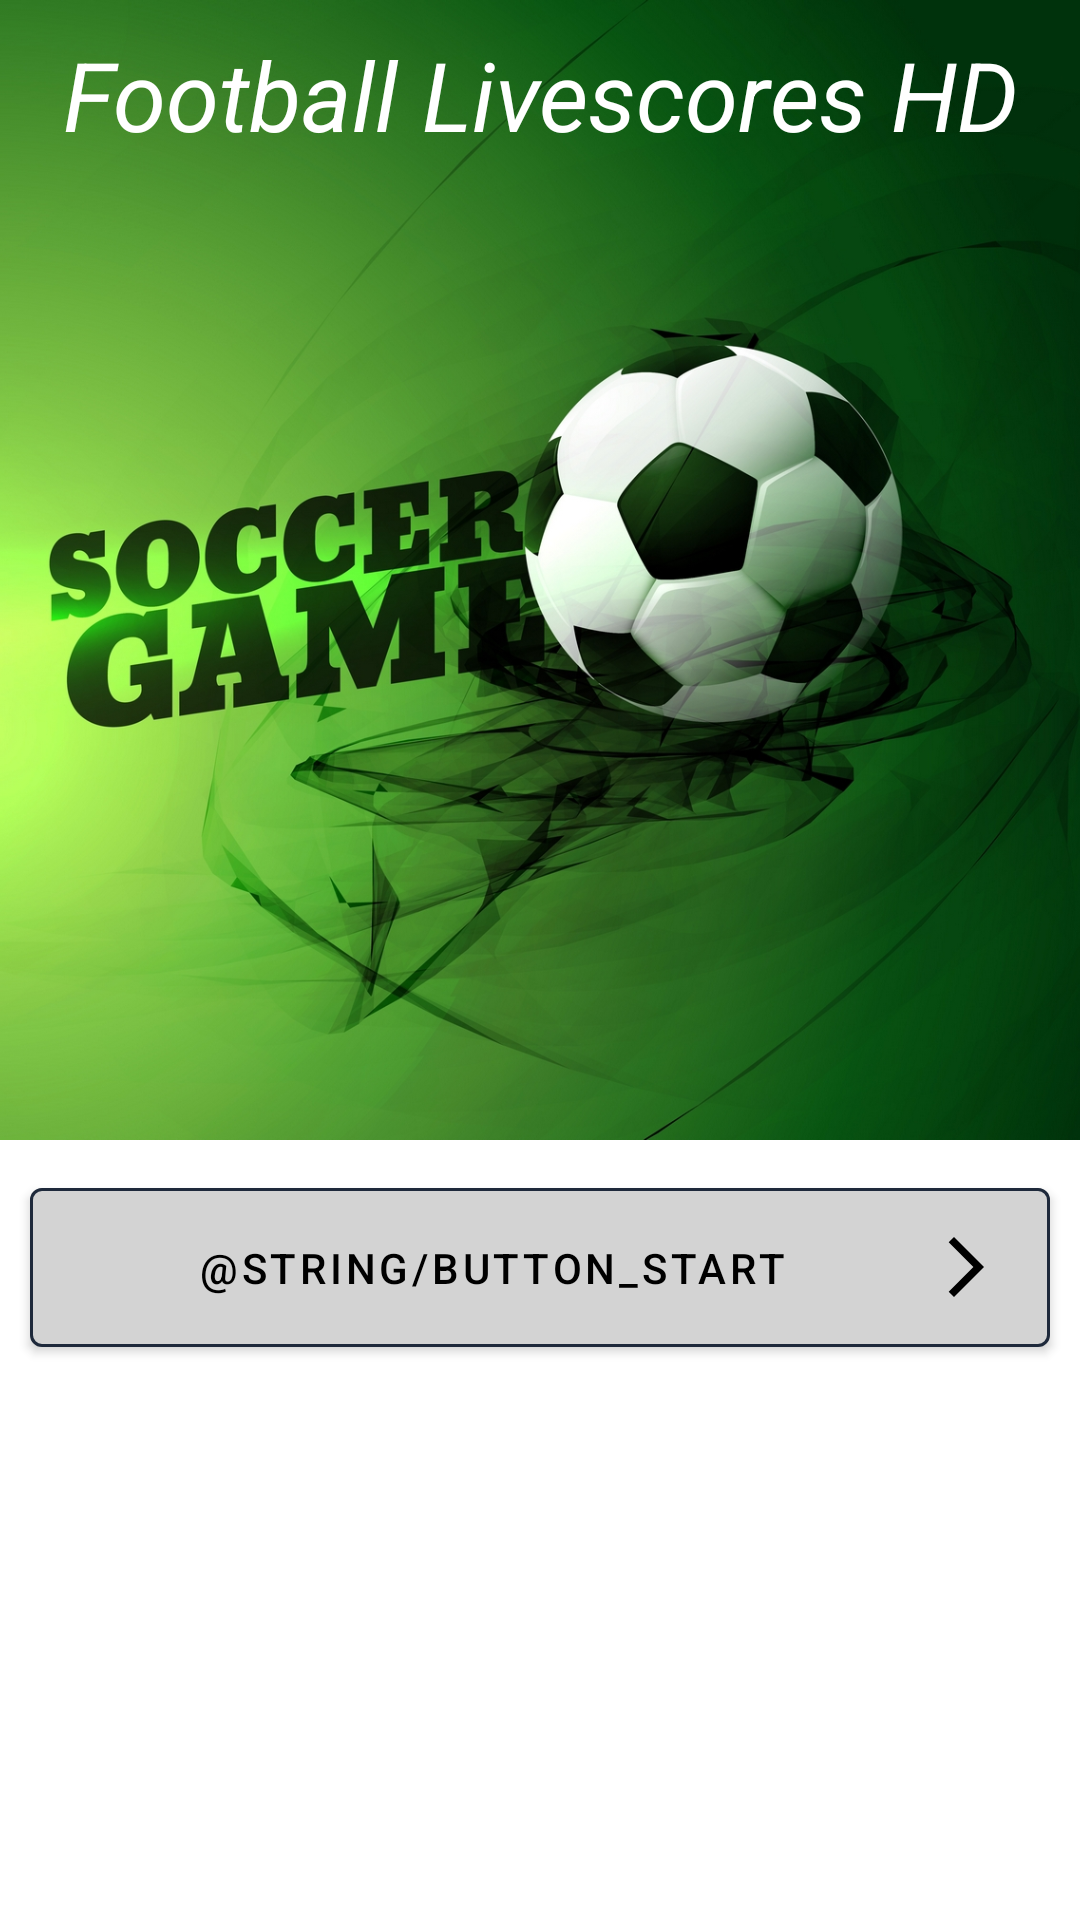

Produce the Android XML layout that renders to this screen, including the resource entries it uses.
<!-- AndroidManifest.xml: application theme Theme.FootballLatest -->
<!-- res/layout/activity_start.xml -->
<?xml version="1.0" encoding="utf-8"?>
<RelativeLayout xmlns:android="http://schemas.android.com/apk/res/android"
    xmlns:app="http://schemas.android.com/apk/res-auto"
    xmlns:tools="http://schemas.android.com/tools"
    android:layout_width="match_parent"
    android:layout_height="match_parent"
    android:gravity="center"
    tools:context=".activities.StartActivity">

    <LinearLayout
        android:layout_width="match_parent"
        android:layout_height="wrap_content"
        android:orientation="vertical">

        <androidx.constraintlayout.widget.ConstraintLayout
            android:layout_width="match_parent"
            android:layout_height="wrap_content">

            <ImageView
                android:id="@+id/imageView"
                android:layout_width="wrap_content"
                android:layout_height="380dp"
                android:scaleType="centerCrop"
                android:src="@drawable/p"
                app:layout_constraintEnd_toEndOf="parent"
                app:layout_constraintHorizontal_bias="1.0"
                app:layout_constraintStart_toStartOf="parent"
                app:layout_constraintTop_toTopOf="parent" />

            <TextView
                android:id="@+id/textView"
                android:layout_width="match_parent"
                android:layout_height="wrap_content"
                android:layout_marginTop="100dp"
                android:text="@string/slogan"
                android:textSize="32sp"
                android:textStyle="italic"
                android:textAlignment="center"
                android:textColor="@color/white"
                android:layout_marginVertical="10dp"
                app:layout_constraintEnd_toEndOf="parent"
                app:layout_constraintHorizontal_bias="1.0"
                app:layout_constraintStart_toStartOf="parent"
                app:layout_constraintTop_toTopOf="parent"/>

        </androidx.constraintlayout.widget.ConstraintLayout>
        <com.google.android.material.button.MaterialButton
            android:id="@+id/btnContinue"
            android:layout_width="match_parent"
            android:layout_height="65dp"
            android:text="@string/button_start"
            android:layout_margin="10dp"
            android:drawableTint="?attr/iconColor"
            android:textColor="?attr/iconColor"
            android:backgroundTint="?attr/bottomNav"
            app:strokeColor="?attr/colorPrimary"
            app:strokeWidth="1dp"
            android:drawableEnd="@drawable/baseline_arrow_forward_ios_24"/>
    </LinearLayout>
    <FrameLayout
        android:id="@+id/adViewContainer"
        android:layout_width="match_parent"
        android:layout_height="wrap_content"
        android:layout_alignParentBottom="true"/>
</RelativeLayout>
<!-- resources referenced by this layout -->
<resources>
  <color name="white">#FFFFFFFF</color>
  <!-- drawable baseline_arrow_forward_ios_24 (drawable) -->
  <vector android:autoMirrored="true" android:height="24dp"
      android:tint="?attr/iconColor" android:viewportHeight="24"
      android:viewportWidth="24" android:width="24dp" xmlns:android="http://schemas.android.com/apk/res/android">
      <path android:fillColor="@android:color/white" android:pathData="M6.23,20.23l1.77,1.77l10,-10l-10,-10l-1.77,1.77l8.23,8.23z"/>
  </vector>
  <!-- drawable p: jpg bitmap (drawable, 608815 bytes) -->
  <string name="slogan">Football Livescores HD</string>
  <style name="Theme.FootballLatest" parent="Theme.MaterialComponents.DayNight.NoActionBar">
          
          <item name="colorPrimary">@color/green</item>
          <item name="colorPrimaryVariant">@color/dark_green</item>
          <item name="colorOnPrimary">@color/white</item>
          
          <item name="colorSecondary">@color/light_green</item>
          <item name="colorSecondaryVariant">@color/dark_green</item>
          <item name="colorOnSecondary">@color/black</item>
          
          <item name="android:statusBarColor">?attr/colorPrimaryVariant</item>
          
          <item name="drawerItemBackground">@color/green</item>
          <item name="drawerItemColorChecked">@color/white</item>
          <item name="drawerItemColorNormal">@color/dark</item>
          <item name="navHeaderTitleColor">@color/white</item>
          <item name="navHeaderDescriptionColor">@color/dark_green</item>
          <item name="drawerBackground">@color/white</item>
          <item name="iconColor">@color/black</item>
          <item name="bottomNav">@color/light_gray</item>
          <item name="roundButtonBackground">@color/light_gray</item>
          <item name="cardBackground">@color/grey_version</item>
          <item name="dashBackground">@color/green</item>
      </style>
  <color name="green">#1E293B</color>
      #009637 #00BA5D
  <color name="dark_green">#0F172A</color>//#007a37 //#00AE58
  <color name="light_green">#374D70</color>//#00BD45//#19FA89
  <color name="black">#FF000000</color>
  <color name="dark">#3b3b3b</color>
  <color name="light_gray">#D3D3D3</color>//#DAF7A6
  <color name="grey_version">#F1F5F9</color>
      //#0000004D
</resources>
